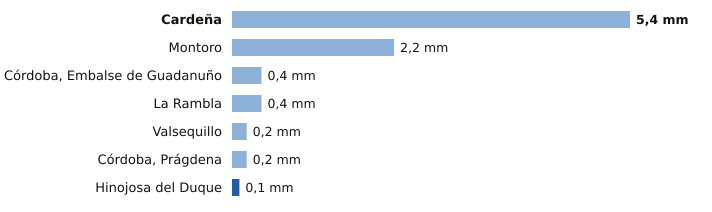

The file beside this chart, header and first rows:
estacion, provincia, indicativo, mm_6_dias_anteriores, mm_hoy, mm_7_dias, horas_de_hoy
Cardeña, Córdoba, 5346X, 5.4, 0.0, 5.4, 20
Montoro, Córdoba, 5361X, 2.2, 0.0, 2.2, 20
Córdoba, Embalse de Guadanuño, Córdoba, 5394X, 0.4, 0.0, 0.4, 21
La Rambla, Córdoba, 5625X, 0.4, 0.0, 0.4, 20
Valsequillo, Córdoba, 4263X, 0.2, 0.0, 0.2, 20
Córdoba, Prágdena, Córdoba, 5429X, 0.2, 0.0, 0.2, 21
Hinojosa del Duque, Córdoba, 4267X, 0.0, 0.1, 0.1, 21
